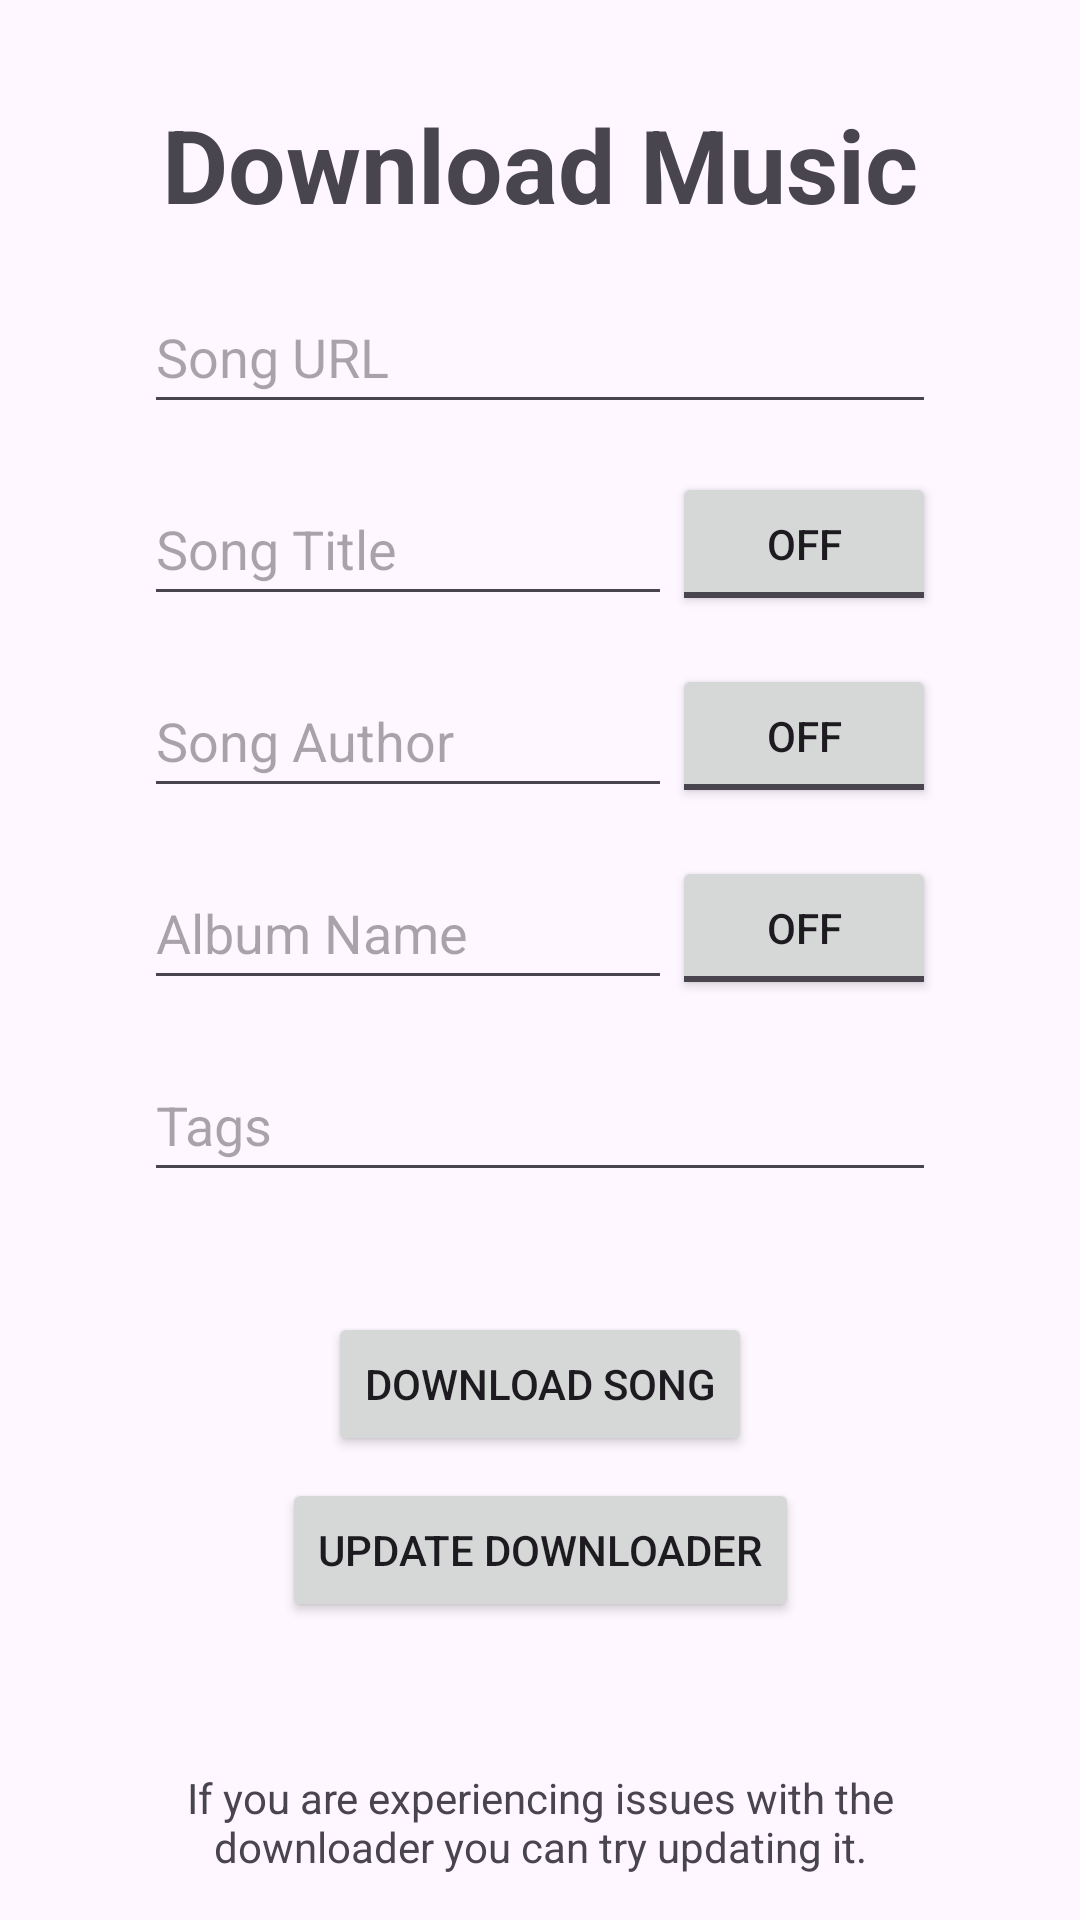

The Android layout XML behind this screen, and the referenced resources:
<!-- AndroidManifest.xml: application theme Theme.MusicApp -->
<!-- res/layout/fragment_download_page.xml -->
<?xml version="1.0" encoding="utf-8"?>
<androidx.constraintlayout.widget.ConstraintLayout xmlns:android="http://schemas.android.com/apk/res/android"
    xmlns:app="http://schemas.android.com/apk/res-auto"
    xmlns:tools="http://schemas.android.com/tools"
    android:layout_width="match_parent"
    android:layout_height="match_parent"
    tools:context=".DownloadPage">


    <TextView
        android:id="@+id/tvPageTitle"
        android:layout_width="wrap_content"
        android:layout_height="wrap_content"
        android:layout_marginTop="32dp"
        android:text="@string/download_page_title"
        android:textAppearance="@style/TextAppearance.AppCompat.Display1"
        android:textStyle="bold"
        app:layout_constraintEnd_toEndOf="parent"
        app:layout_constraintStart_toStartOf="parent"
        app:layout_constraintTop_toTopOf="parent" />

    <EditText
        android:id="@+id/etUrl"
        android:layout_width="0dp"
        android:layout_height="48dp"
        android:layout_marginStart="48dp"
        android:layout_marginTop="16dp"
        android:layout_marginEnd="48dp"
        android:ems="10"
        android:hint="@string/song_url"
        android:importantForAutofill="no"
        android:inputType="textUri"
        app:layout_constraintEnd_toEndOf="parent"
        app:layout_constraintStart_toStartOf="parent"
        app:layout_constraintTop_toBottomOf="@id/tvPageTitle"
        app:layout_constraintWidth_max="488dp" />

    <EditText
        android:id="@+id/etTitle"
        android:layout_width="0dp"
        android:layout_height="48dp"
        android:layout_marginTop="16dp"
        android:ems="10"
        android:hint="@string/song_title"
        android:importantForAutofill="no"

        android:inputType="text"
        app:layout_constraintEnd_toStartOf="@+id/btnAutofillTitle"
        app:layout_constraintStart_toStartOf="@id/etUrl"
        app:layout_constraintTop_toBottomOf="@id/etUrl" />

    <AutoCompleteTextView
        android:id="@+id/etAuthor"
        android:layout_width="0dp"
        android:layout_height="48dp"
        android:layout_marginTop="16dp"
        android:ems="10"
        android:hint="@string/song_author"
        android:importantForAutofill="no"

        android:inputType="text"
        app:layout_constraintEnd_toStartOf="@+id/btnAutofillAuthor"
        app:layout_constraintStart_toStartOf="@id/etTitle"
        app:layout_constraintTop_toBottomOf="@id/etTitle" />

    <AutoCompleteTextView
        android:id="@+id/etAlbum"
        android:layout_width="0dp"
        android:layout_height="48dp"
        android:layout_marginTop="16dp"


        android:ems="10"
        android:hint="@string/song_album"
        android:importantForAutofill="no"

        android:inputType="text"
        app:layout_constraintEnd_toStartOf="@+id/btnAutofillAlbum"
        app:layout_constraintStart_toStartOf="@id/etAuthor"
        app:layout_constraintTop_toBottomOf="@id/etAuthor" />

    <MultiAutoCompleteTextView
        android:id="@+id/etTags"
        android:layout_width="0dp"
        android:layout_height="48dp"
        android:layout_marginTop="16dp"


        android:ems="10"
        android:hint="@string/song_tags"
        android:importantForAutofill="no"

        android:inputType="text"
        app:layout_constraintEnd_toEndOf="@+id/etUrl"
        app:layout_constraintStart_toStartOf="@id/etAlbum"
        app:layout_constraintTop_toBottomOf="@id/etAlbum" />

    <Button
        android:id="@+id/btnDownloadSong"
        android:layout_width="wrap_content"
        android:layout_height="wrap_content"
        android:layout_marginTop="16dp"
        android:text="@string/download_button"
        app:icon="@drawable/ic_download"
        app:layout_constraintEnd_toEndOf="@id/etTags"
        app:layout_constraintStart_toStartOf="@id/etTags"
        app:layout_constraintTop_toBottomOf="@id/downloadProgress" />

    <ProgressBar
        android:id="@+id/downloadProgress"
        style="@style/Widget.AppCompat.ProgressBar.Horizontal"
        android:layout_width="0dp"
        android:layout_height="wrap_content"
        android:layout_marginStart="80dp"
        android:layout_marginTop="8dp"
        android:layout_marginEnd="8dp"
        android:max="1000"
        android:progress="0"
        android:visibility="invisible"
        app:layout_constraintEnd_toStartOf="@id/tvDownloadPercent"
        app:layout_constraintStart_toStartOf="parent"
        app:layout_constraintTop_toBottomOf="@id/etTags"
        tools:visibility="visible" />

    <TextView
        android:id="@+id/tvDownloadPercent"
        android:layout_width="wrap_content"
        android:layout_height="wrap_content"
        android:layout_marginEnd="80dp"
        android:visibility="invisible"
        app:layout_constraintBottom_toBottomOf="@id/downloadProgress"
        app:layout_constraintEnd_toEndOf="parent"
        app:layout_constraintTop_toTopOf="@id/downloadProgress"
        tools:text="100%"
        tools:visibility="visible" />

    <TextView
        android:id="@+id/tvDownloadInfo"
        android:layout_width="0dp"
        android:layout_height="wrap_content"
        android:layout_marginStart="25dp"
        android:layout_marginTop="4dp"
        android:layout_marginEnd="25dp"
        android:textAlignment="center"
        app:layout_constraintEnd_toEndOf="parent"
        app:layout_constraintStart_toStartOf="parent"
        app:layout_constraintTop_toBottomOf="@id/btnDownloadSong"
        tools:text="Downloading Info..." />

    <TextView
        android:id="@+id/downloaderUpdateText"
        android:layout_width="0dp"
        android:layout_height="wrap_content"
        android:layout_marginStart="25dp"
        android:layout_marginEnd="25dp"
        android:layout_marginBottom="15dp"
        android:text="@string/downloader_update_tooltip"
        android:textAlignment="center"
        app:layout_constraintBottom_toBottomOf="parent"
        app:layout_constraintEnd_toEndOf="parent"
        app:layout_constraintStart_toStartOf="parent" />

    <TextView
        android:id="@+id/tvDownloaderInfo"
        android:layout_width="0dp"
        android:layout_height="wrap_content"
        android:layout_marginStart="25dp"
        android:layout_marginEnd="25dp"
        android:layout_marginBottom="25dp"
        android:textAlignment="center"

        app:layout_constraintBottom_toTopOf="@+id/downloaderUpdateText"
        app:layout_constraintEnd_toEndOf="parent"
        app:layout_constraintStart_toStartOf="parent"
        tools:text="Version: 2025.5.6\nState: Up to date!" />

    <Button
        android:id="@+id/btnUpdateDownloader"
        android:layout_width="wrap_content"
        android:layout_height="wrap_content"
        android:layout_marginBottom="5dp"
        android:text="@string/downloader_update"

        app:icon="@drawable/ic_refresh"
        app:layout_constraintBottom_toTopOf="@id/tvDownloaderInfo"
        app:layout_constraintEnd_toEndOf="parent"
        app:layout_constraintStart_toStartOf="parent" />

    <ToggleButton
        android:id="@+id/btnAutofillTitle"
        android:layout_width="wrap_content"
        android:layout_height="0dp"
        android:textOn="@string/toggle_on"
        android:textOff="@string/toggle_off"
        app:layout_constraintBottom_toBottomOf="@+id/etTitle"
        app:layout_constraintEnd_toEndOf="@+id/etUrl"
        app:layout_constraintTop_toTopOf="@+id/etTitle" />

    <ToggleButton
        android:id="@+id/btnAutofillAuthor"
        android:layout_width="wrap_content"
        android:layout_height="0dp"
        android:textOn="@string/toggle_on"
        android:textOff="@string/toggle_off"
        app:layout_constraintBottom_toBottomOf="@+id/etAuthor"
        app:layout_constraintEnd_toEndOf="@+id/btnAutofillTitle"
        app:layout_constraintTop_toTopOf="@+id/etAuthor" />

    <ToggleButton
        android:id="@+id/btnAutofillAlbum"
        android:layout_width="wrap_content"
        android:layout_height="0dp"
        android:textOn="@string/toggle_on"
        android:textOff="@string/toggle_off"
        app:layout_constraintBottom_toBottomOf="@+id/etAlbum"
        app:layout_constraintEnd_toEndOf="@+id/btnAutofillAuthor"
        app:layout_constraintTop_toTopOf="@+id/etAlbum" />

</androidx.constraintlayout.widget.ConstraintLayout>
<!-- resources referenced by this layout -->
<resources>
  <string name="download_button">Download Song</string>
  <string name="download_page_title">Download Music</string>
  <string name="downloader_update">Update Downloader</string>
  <string name="downloader_update_tooltip">If you are experiencing issues with the downloader you can try updating it.</string>
  <string name="song_album">Album Name</string>
  <string name="song_author">Song Author</string>
  <string name="song_tags">Tags</string>
  <string name="song_title">Song Title</string>
  <string name="song_url">Song URL</string>
  <string name="toggle_off">OFF</string>
  <string name="toggle_on">ON</string>
  <style name="Theme.MusicApp" parent="Base.Theme.MusicApp" />
  <style name="Base.Theme.MusicApp" parent="Theme.Material3.DayNight.NoActionBar">
          
          
      </style>
</resources>
